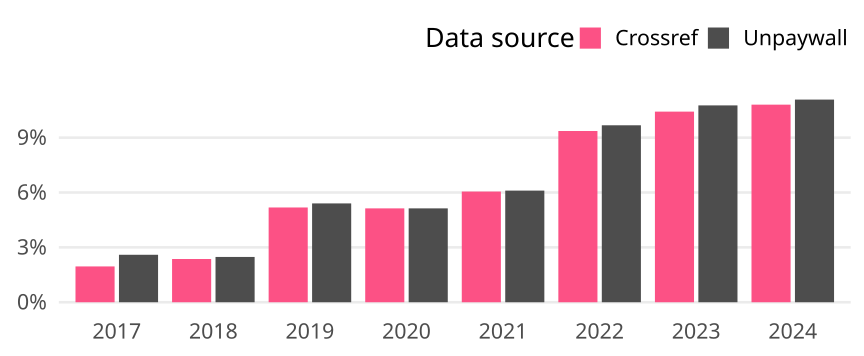

Values plotted in this chart, from the file beside it:
cr_year, cat, article_total, name, oa_articles, oa_share
2017, Germany, 2196, Crossref, 43, 0.01958
2017, Germany, 2196, Unpaywall, 57, 0.02596
2018, Germany, 2665, Crossref, 63, 0.02364
2018, Germany, 2665, Unpaywall, 66, 0.02477
2019, Germany, 1795, Crossref, 93, 0.05181
2019, Germany, 1795, Unpaywall, 97, 0.05404
2020, Germany, 1929, Crossref, 99, 0.05132
2020, Germany, 1929, Unpaywall, 99, 0.05132
2021, Germany, 1933, Crossref, 117, 0.06053
2021, Germany, 1933, Unpaywall, 118, 0.06105
2022, Germany, 1602, Crossref, 150, 0.09363
2022, Germany, 1602, Unpaywall, 155, 0.09675
2023, Germany, 1468, Crossref, 153, 0.1042
2023, Germany, 1468, Unpaywall, 158, 0.1076
2024, Germany, 361, Crossref, 39, 0.108
2024, Germany, 361, Unpaywall, 40, 0.1108
